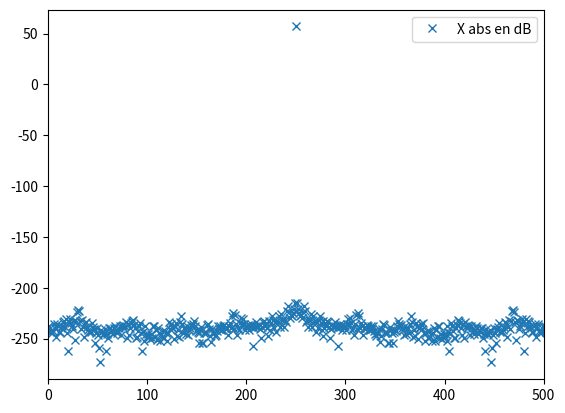
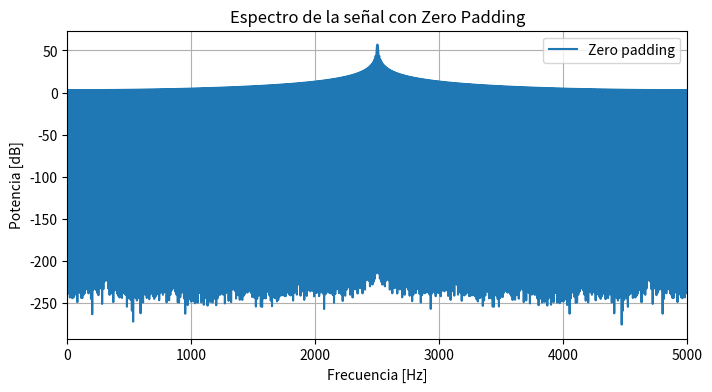

Generate these figures, in order, with matplotlib:
#!/usr/bin/env python3
# -*- coding: utf-8 -*-
"""
Created on Thu Aug 28 22:29:58 2025

@author: 
    
    
    EN ESTE ARCHIVO COMPRUEBO LA IDENRTIDAD DE PARSEVAL Y ADEMAS HAGO EL ZERO PADDING, AUMENTO LA RESOLUCUON DE LA 
    SEÑAL Y APARECEN LOS SINCS
    
"""

#Actividad de identidad de parseval


#Calcular varianza y comparar con amplitud
import numpy as np
import matplotlib.pyplot as plt
from numpy.fft import fft

N = 1000
fs = N
delta_f = fs/N #resolucion espectral
Ts = 1/fs

def sen(ff, nn, amp = np.sqrt(2), ph =0, dc = 0, fs = 2):
    N = np.arange(nn)
    t = N/fs
    x = dc + amp*np.sin(2*np.pi*ff*t + ph)
    return t,x 


t,x = sen(ff=(N/4)*delta_f, nn=N, fs=fs)


var = np.var(x)

print("varianza de la funcion:", var)


#punto 2: Calcular en db el modulo cuadrado del especto y graficar. Ver densidad espectral de potencia

X= fft(x)
X_abs= np.abs(X)
X_abs_cuadrado = X_abs**2

Ff = np.arange(N)*delta_f #este es el eje x

plt.figure(1)
plt.plot(Ff,np.log10(X_abs_cuadrado)*10, "x", label = "X abs en dB") #espectro en potencia
plt.xlim([0,fs/2]) #fs/2 es la frecuencia de nyquist
plt.legend()
plt.show()



#punto 3: verificar parseval
suma_modulo_cuadrado = np.sum(X_abs_cuadrado)
print(suma_modulo_cuadrado)
suma_cuadrados = np.sum(abs(X**2))
print(suma_cuadrados)

if suma_modulo_cuadrado == suma_cuadrados:
    print("se cumple parseval")
else:
    print("no se cumple")
    
    
    
    
x_padding = np.zeros(10*N)
x_padding[:len(x)] = x
#ahora transformo, paso del espectro de tiempo a frecuencia
X_padding_fft = fft(x_padding)
X_padding_fft_modulo = np.abs(X_padding_fft)**2 #densidad espectral de potencia
#creo el eje x con las frecuencias pero con 10N para que no me tire el problema de dimensiones
Ff_padding = np.arange(10*N)*delta_f 


f_nyquist_padding = (10*N)/2 #La nyquist cambio porque aumento N

plt.figure(figsize=(8,4))
plt.plot(Ff_padding, 10*np.log10(X_padding_fft_modulo), label="Zero padding")
plt.xlim([0,f_nyquist_padding])
plt.xlabel("Frecuencia [Hz]")
plt.ylabel("Potencia [dB]")
plt.title("Espectro de la señal con Zero Padding")
plt.legend()
plt.grid()
plt.show()

#Si yo le hago zoom, veo la sinc, veo los arcos de eso. 
#El padding sirve para aumentar la resolucion, basicamente aumento la cantidad de muestras haciendo lo de 10*N
#y ahi veo los picos, es como que interpolo con la sinc, como le doy mas puntos aparece la sinc que antes no se veia
#con el zero padding aumento la resolucion espectral sin modificar la cantidad de muestras (N) y la frcuencia de muestreo!
